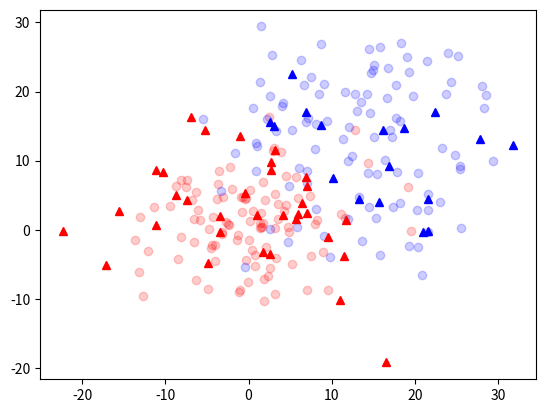

The matplotlib source for this figure:
from mpl_toolkits.mplot3d import Axes3D
import matplotlib.pyplot as plt
import numpy as np

N = 200
M = 50

X1 = np.random.normal(0, 6, (N//2, 2))
X2 = np.random.normal(13, 8, (N//2, 2))

Y1 = np.zeros(N//2)
Y2 = np.ones(N//2)

X = np.concatenate([X1, X2])
Y = np.concatenate([Y1, Y2])

beta = np.matmul(np.matmul(np.linalg.inv(np.matmul(X.T, X)),X.T), Y)

X_hat = np.random.normal(6, 10, (2, M))
Y_hat = np.matmul(X_hat.T, beta)
Y_hat[Y_hat < 0.5] = 0
Y_hat[Y_hat >= 0.5] = 1

for i,j,k in zip(X[:,0], X[:,1], Y):
    if k == 0:
        plt.plot(i,j,"ro", alpha = 0.2)
    else:
        plt.plot(i,j,"bo", alpha = 0.2)

for i,j,k in zip(X_hat[0], X_hat[1], Y_hat):
    if k == 0:
        plt.plot(i,j,"r^")
    else:
        plt.plot(i,j,"b^")

plt.show()
